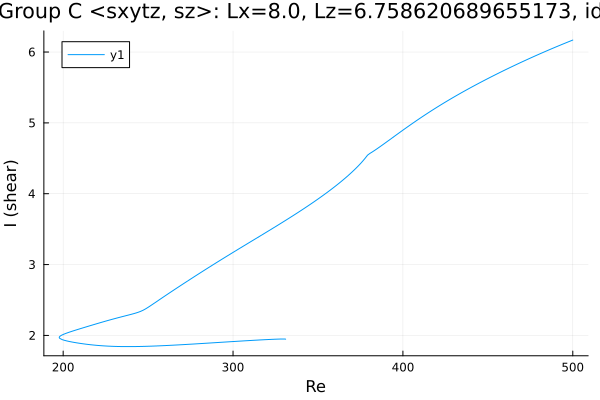

The table this chart was drawn from, first rows:
Re, shear
500.0, 6.169
499.7, 6.166
498.3, 6.152
496.9, 6.139
495.5, 6.125
494, 6.111
492.6, 6.097
491.2, 6.083
489.8, 6.069
488.4, 6.055
487, 6.04
485.6, 6.026
484.1, 6.011
483.3, 6.003
481.9, 5.988
480.5, 5.973
479.1, 5.958
477.7, 5.943
476.3, 5.928
474.8, 5.912
473.4, 5.897
472, 5.882
470.6, 5.866
469.2, 5.85
467.8, 5.834
466.4, 5.818
464.9, 5.802
463.5, 5.786
462.1, 5.77
460.7, 5.753
459.3, 5.737
457.9, 5.72
457, 5.71
455.6, 5.693
454.1, 5.676
452.7, 5.659
451.3, 5.642
449.9, 5.624
448.5, 5.607
447.1, 5.589
445.7, 5.571
444.2, 5.553
442.8, 5.535
441.4, 5.517
440, 5.499
438.6, 5.48
437.2, 5.462
435.8, 5.443
434.3, 5.424
432.9, 5.405
431.5, 5.385
430.1, 5.366
428.7, 5.346
427.3, 5.326
425.9, 5.306
424.4, 5.285
423, 5.265
421.6, 5.244
420.2, 5.223
418.8, 5.202
... 334 more rows
